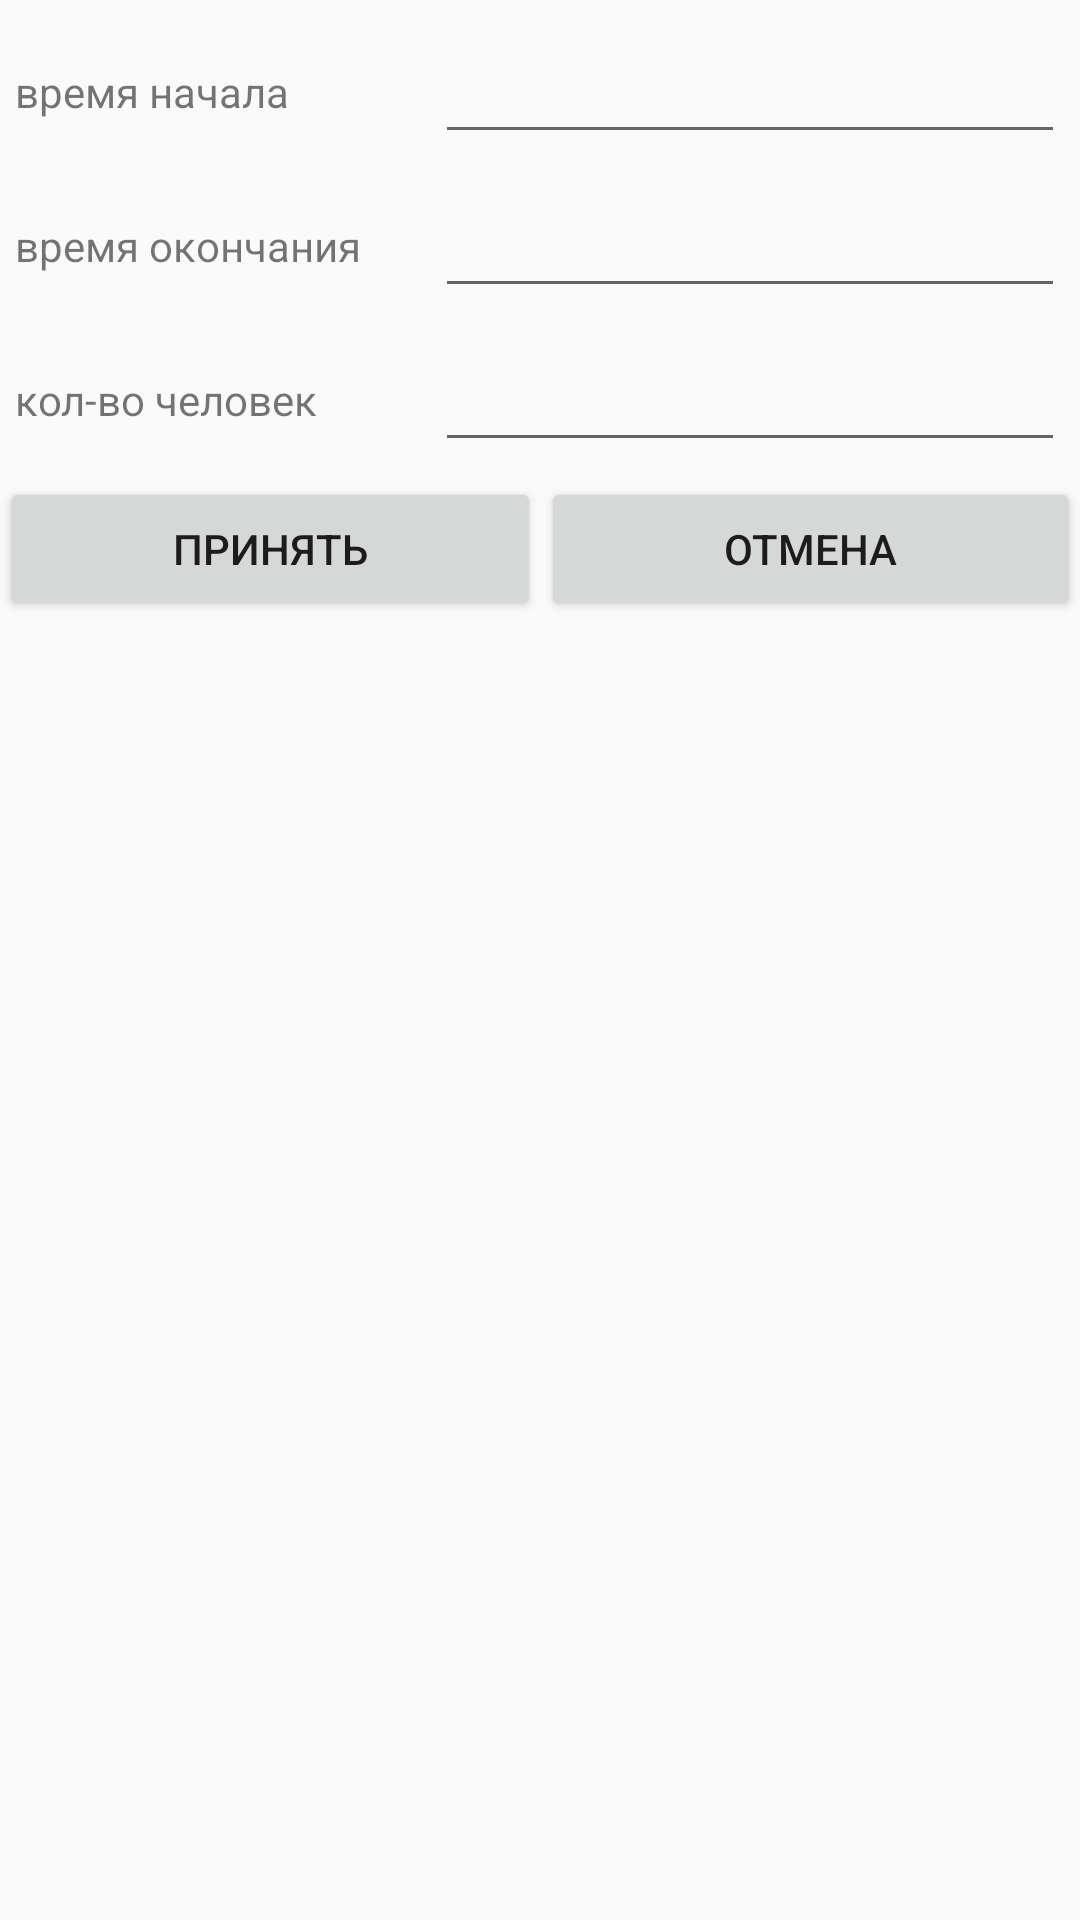

This screen was rendered from an Android layout file. Write that file and the resources it references.
<!-- AndroidManifest.xml: activity theme AppTheme.NoActionBar -->
<!-- res/layout/activity_reservation_add.xml -->
<?xml version="1.0" encoding="utf-8"?>
<android.support.design.widget.CoordinatorLayout
    xmlns:android="http://schemas.android.com/apk/res/android"
    xmlns:app="http://schemas.android.com/apk/res-auto"
    xmlns:tools="http://schemas.android.com/tools"
    android:layout_width="match_parent"
    android:layout_height="match_parent"
    tools:context="com.example.kondratkov.bookingofmeetingrooms.view.reservation.ReservationAddActivity">

    <include layout="@layout/content_reservation_add"/>

</android.support.design.widget.CoordinatorLayout>
<!-- res/layout/content_reservation_add.xml (included above) -->
<?xml version="1.0" encoding="utf-8"?>
<LinearLayout xmlns:android="http://schemas.android.com/apk/res/android"
              android:layout_width="match_parent"
              android:layout_height="match_parent"
              android:orientation="vertical">

    <LinearLayout
        android:layout_width="match_parent"
        android:layout_height="wrap_content"
        android:layout_marginTop="5dp"
        android:orientation="horizontal"
        android:padding="5dp"
        android:weightSum="1">

        <TextView
            android:id="@+id/textView9"
            android:layout_width="match_parent"
            android:layout_height="match_parent"
            android:layout_weight="0.6"
            android:gravity="center_vertical"
            android:text="@string/start_time"/>

        <EditText
            android:id="@+id/editText_reservadd_start_time"
            android:layout_width="match_parent"
            android:layout_height="match_parent"
            android:layout_weight="0.4"
            android:cursorVisible="true"
            android:ems="10"
            android:focusable="false"
            android:inputType="date|time"
            android:longClickable="false"/>

    </LinearLayout>

    <LinearLayout
        android:layout_width="match_parent"
        android:layout_height="wrap_content"
        android:orientation="horizontal"
        android:padding="5dp"
        android:weightSum="1">

        <TextView
            android:id="@+id/textView7"
            android:layout_width="match_parent"
            android:layout_height="match_parent"
            android:layout_weight="0.6"
            android:gravity="center_vertical"
            android:text="@string/end_time"/>

        <EditText
            android:id="@+id/editText_reservadd_end_time"
            android:layout_width="match_parent"
            android:layout_height="match_parent"
            android:layout_weight="0.4"
            android:ems="10"
            android:inputType="date|time"
            android:cursorVisible="false"
            android:focusable="false"
            android:longClickable="false"/>

    </LinearLayout>

    <LinearLayout
        android:layout_width="match_parent"
        android:layout_height="wrap_content"
        android:orientation="horizontal"
        android:padding="5dp"
        android:weightSum="1">

        <TextView
            android:id="@+id/textView4"
            android:layout_width="match_parent"
            android:layout_height="match_parent"
            android:layout_weight="0.6"
            android:gravity="center_vertical"
            android:text="@string/number_of_people"/>

        <EditText
            android:id="@+id/editText_reservadd_number_of_people"
            android:layout_width="match_parent"
            android:layout_height="match_parent"
            android:layout_weight="0.4"
            android:ems="10"
            android:inputType="number"/>

    </LinearLayout>

    <LinearLayout
        android:layout_width="match_parent"
        android:layout_height="match_parent"
        android:orientation="horizontal">

        <Button
            android:id="@+id/button_reservadd_yes"
            android:layout_width="wrap_content"
            android:layout_height="wrap_content"
            android:layout_weight="1"
            android:focusable="true"
            android:text="@string/take"/>

        <Button
            android:id="@+id/button_reservadd_no"
            android:layout_width="wrap_content"
            android:layout_height="wrap_content"
            android:layout_weight="1"
            android:text="@string/cancel"/>
    </LinearLayout>
</LinearLayout>
<!-- resources referenced by this layout -->
<resources>
  <string name="cancel">отмена</string>
  <string name="end_time">время окончания</string>
  <string name="number_of_people">кол-во человек</string>
  <string name="start_time">время начала</string>
  <string name="take">принять</string>
  <style name="AppTheme.NoActionBar">
          <item name="windowActionBar">false</item>
          <item name="windowNoTitle">true</item>
      </style>
</resources>
